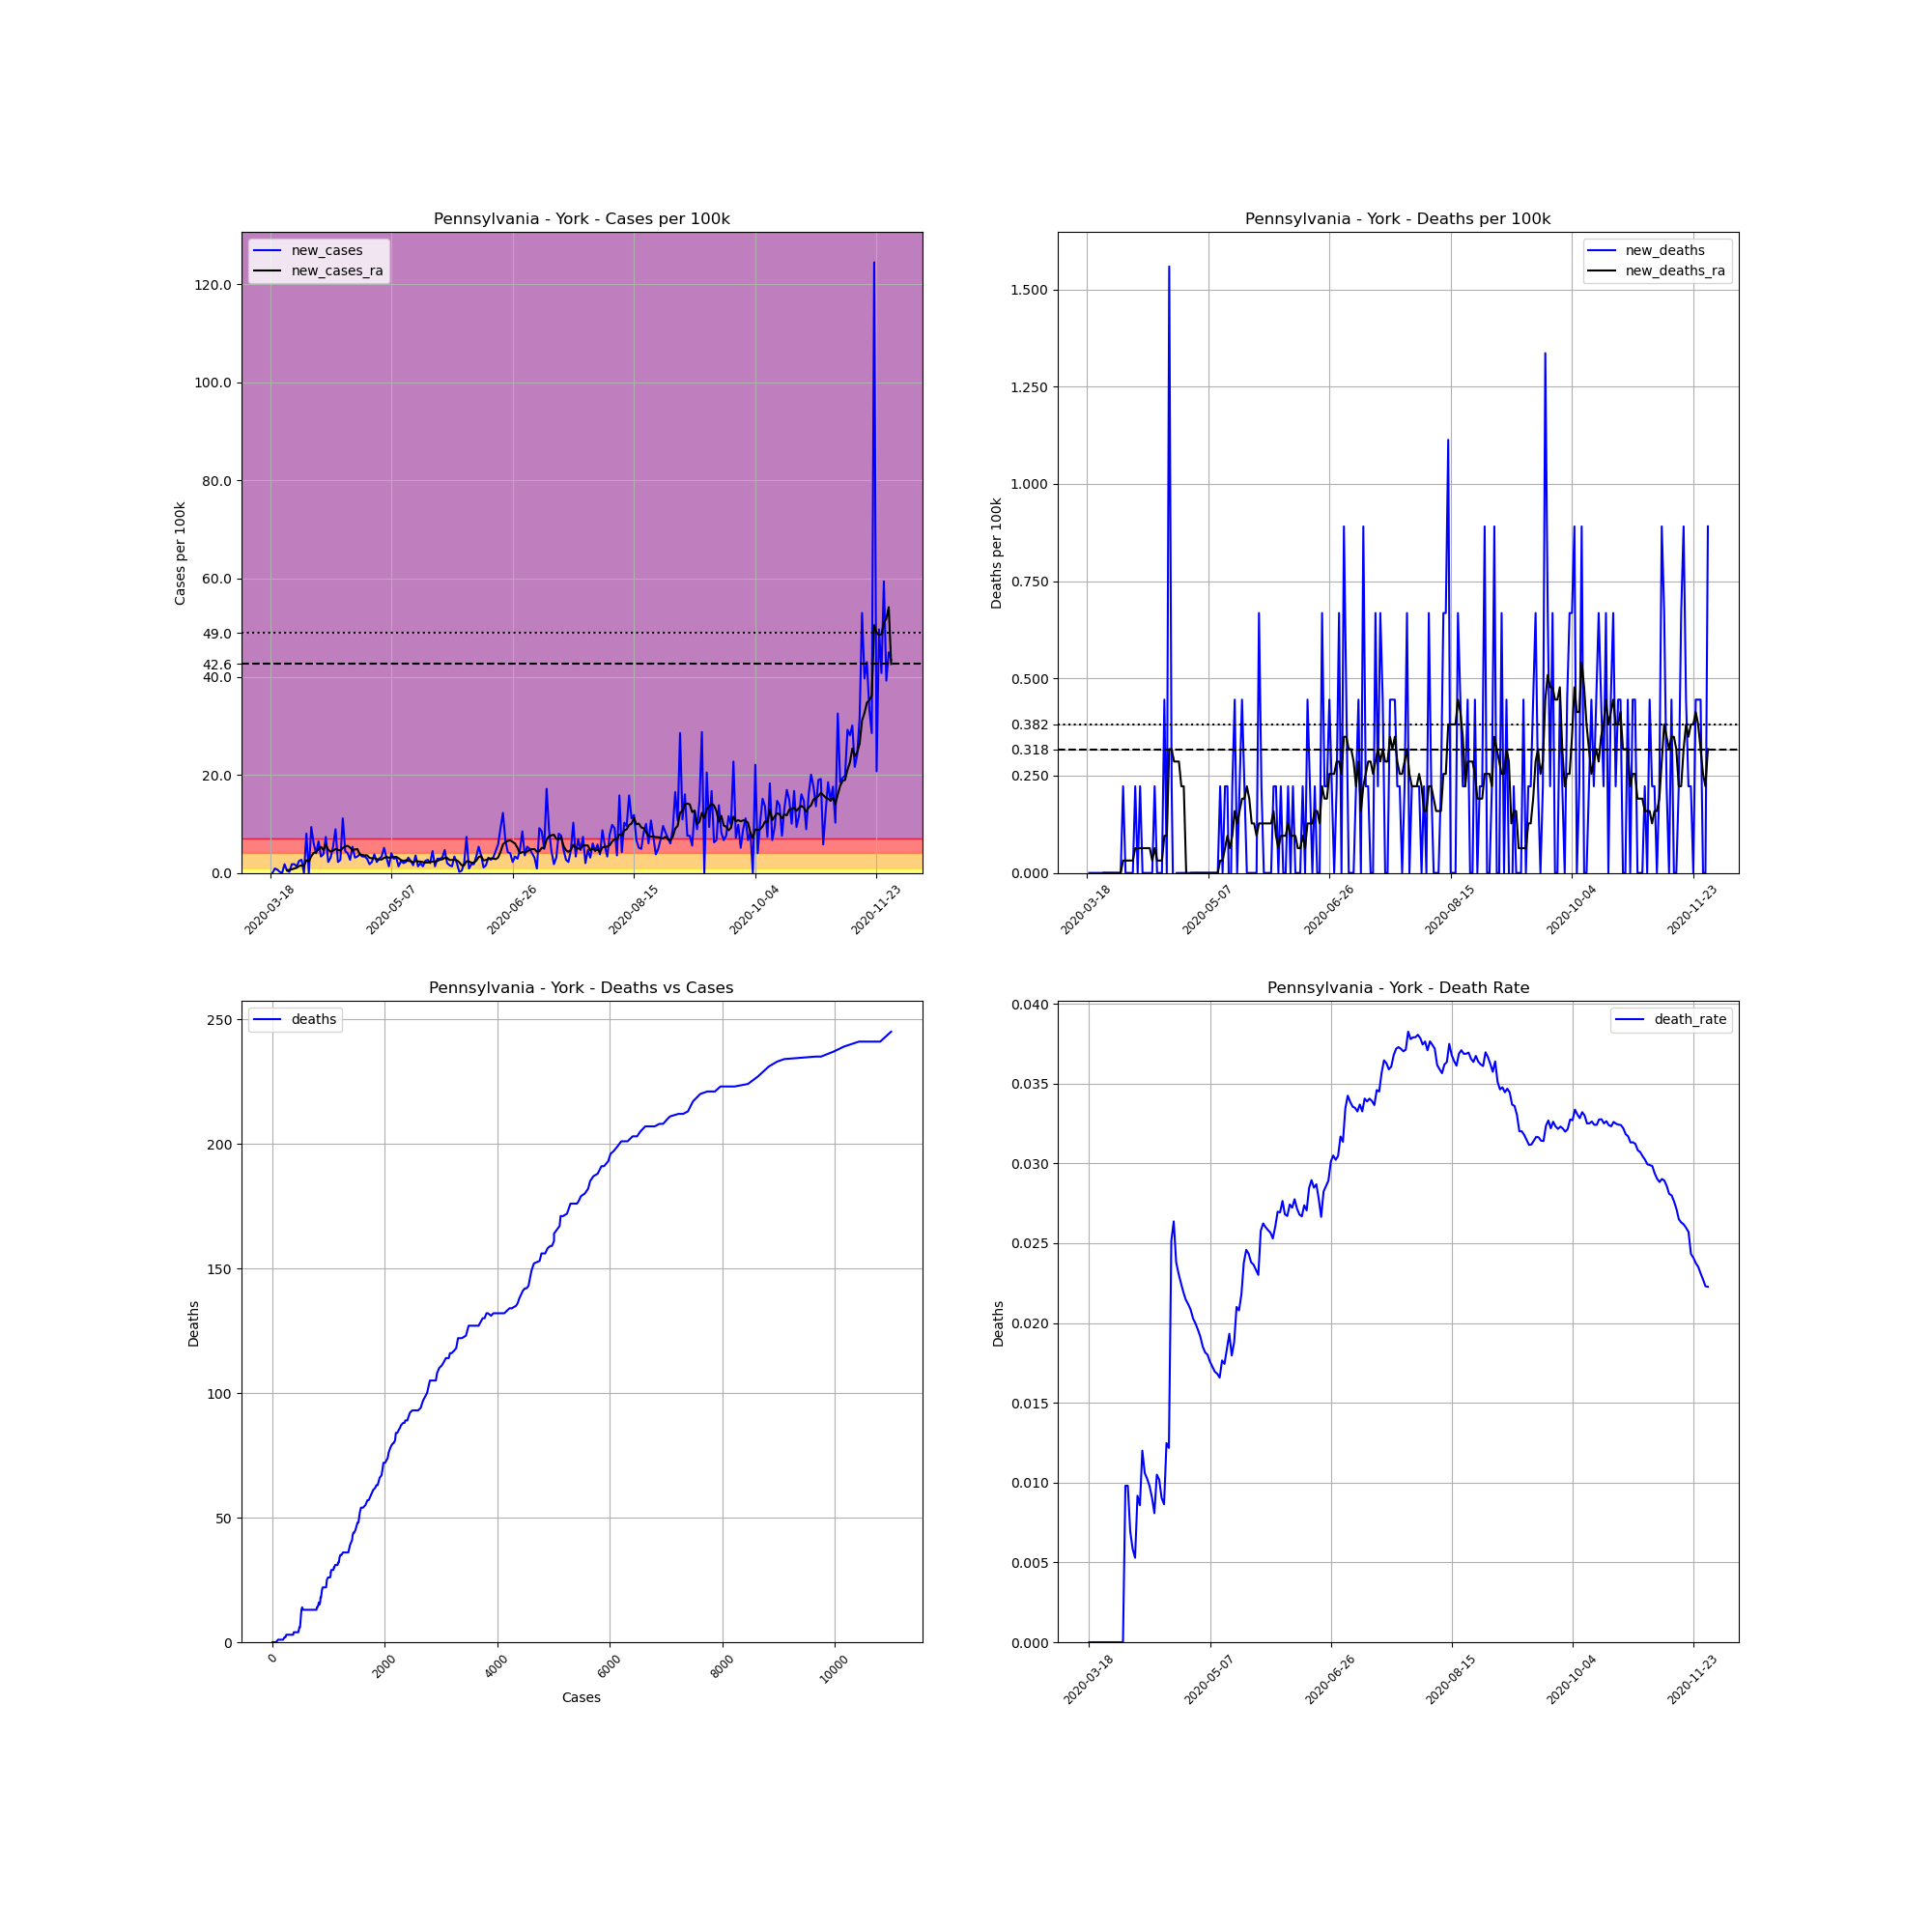

Source data for this figure (header and first rows):
, date, county, state, fips, cases, deaths, COUNTY, STNAME, CTYNAME, POPESTIMATE2019, cases_per_100k, deaths_per_100k, death_rate, new_cases, new_deaths, new_cases_ra, new_deaths_ra
159954, 2020-03-18, York, Pennsylvania, 42133, 2, 0.0, 133, Pennsylvania, York, 449058, 0.4454, 0.0, 0.0, , , , 
159955, 2020-03-19, York, Pennsylvania, 42133, 2, 0.0, 133, Pennsylvania, York, 449058, 0.4454, 0.0, 0.0, 0.0, 0.0, , 
159956, 2020-03-20, York, Pennsylvania, 42133, 6, 0.0, 133, Pennsylvania, York, 449058, 1.336, 0.0, 0.0, 0.8908, 0.0, , 
159957, 2020-03-21, York, Pennsylvania, 42133, 9, 0.0, 133, Pennsylvania, York, 449058, 2.004, 0.0, 0.0, 0.6681, 0.0, , 
159958, 2020-03-22, York, Pennsylvania, 42133, 10, 0.0, 133, Pennsylvania, York, 449058, 2.227, 0.0, 0.0, 0.2227, 0.0, , 
159959, 2020-03-23, York, Pennsylvania, 42133, 10, 0.0, 133, Pennsylvania, York, 449058, 2.227, 0.0, 0.0, 0.0, 0.0, , 
159960, 2020-03-24, York, Pennsylvania, 42133, 18, 0.0, 133, Pennsylvania, York, 449058, 4.008, 0.0, 0.0, 1.782, 0.0, , 
159961, 2020-03-25, York, Pennsylvania, 42133, 20, 0.0, 133, Pennsylvania, York, 449058, 4.454, 0.0, 0.0, 0.4454, 0.0, 0.5726, 0.0
159962, 2020-03-26, York, Pennsylvania, 42133, 21, 0.0, 133, Pennsylvania, York, 449058, 4.676, 0.0, 0.0, 0.2227, 0.0, 0.6044, 0.0
159963, 2020-03-27, York, Pennsylvania, 42133, 29, 0.0, 133, Pennsylvania, York, 449058, 6.458, 0.0, 0.0, 1.782, 0.0, 0.7317, 0.0
159964, 2020-03-28, York, Pennsylvania, 42133, 37, 0.0, 133, Pennsylvania, York, 449058, 8.239, 0.0, 0.0, 1.782, 0.0, 0.8908, 0.0
159965, 2020-03-29, York, Pennsylvania, 42133, 43, 0.0, 133, Pennsylvania, York, 449058, 9.576, 0.0, 0.0, 1.336, 0.0, 1.05, 0.0
159966, 2020-03-30, York, Pennsylvania, 42133, 54, 0.0, 133, Pennsylvania, York, 449058, 12.03, 0.0, 0.0, 2.45, 0.0, 1.4, 0.0
159967, 2020-03-31, York, Pennsylvania, 42133, 66, 0.0, 133, Pennsylvania, York, 449058, 14.7, 0.0, 0.0, 2.672, 0.0, 1.527, 0.0
159968, 2020-04-01, York, Pennsylvania, 42133, 66, 0.0, 133, Pennsylvania, York, 449058, 14.7, 0.0, 0.0, 0.0, 0.0, 1.463, 0.0
159969, 2020-04-02, York, Pennsylvania, 42133, 102, 1.0, 133, Pennsylvania, York, 449058, 22.71, 0.2227, 0.009804, 8.017, 0.2227, 2.577, 0.03181
159970, 2020-04-03, York, Pennsylvania, 42133, 102, 1.0, 133, Pennsylvania, York, 449058, 22.71, 0.2227, 0.009804, 0.0, 0.0, 2.322, 0.03181
159971, 2020-04-04, York, Pennsylvania, 42133, 144, 1.0, 133, Pennsylvania, York, 449058, 32.07, 0.2227, 0.006944, 9.353, 0.0, 3.404, 0.03181
159972, 2020-04-05, York, Pennsylvania, 42133, 171, 1.0, 133, Pennsylvania, York, 449058, 38.08, 0.2227, 0.005848, 6.013, 0.0, 4.072, 0.03181
159973, 2020-04-06, York, Pennsylvania, 42133, 189, 1.0, 133, Pennsylvania, York, 449058, 42.09, 0.2227, 0.005291, 4.008, 0.0, 4.295, 0.03181
159974, 2020-04-07, York, Pennsylvania, 42133, 218, 2.0, 133, Pennsylvania, York, 449058, 48.55, 0.4454, 0.009174, 6.458, 0.2227, 4.836, 0.06363
159975, 2020-04-08, York, Pennsylvania, 42133, 233, 2.0, 133, Pennsylvania, York, 449058, 51.89, 0.4454, 0.008584, 3.34, 0.0, 5.313, 0.06363
159976, 2020-04-09, York, Pennsylvania, 42133, 250, 3.0, 133, Pennsylvania, York, 449058, 55.67, 0.6681, 0.012, 3.786, 0.2227, 4.708, 0.06363
159977, 2020-04-10, York, Pennsylvania, 42133, 283, 3.0, 133, Pennsylvania, York, 449058, 63.02, 0.6681, 0.0106, 7.349, 0.0, 5.758, 0.06363
159978, 2020-04-11, York, Pennsylvania, 42133, 293, 3.0, 133, Pennsylvania, York, 449058, 65.25, 0.6681, 0.01024, 2.227, 0.0, 4.74, 0.06363
159979, 2020-04-12, York, Pennsylvania, 42133, 307, 3.0, 133, Pennsylvania, York, 449058, 68.37, 0.6681, 0.009772, 3.118, 0.0, 4.327, 0.06363
159980, 2020-04-13, York, Pennsylvania, 42133, 331, 3.0, 133, Pennsylvania, York, 449058, 73.71, 0.6681, 0.009063, 5.345, 0.0, 4.517, 0.06363
159981, 2020-04-14, York, Pennsylvania, 42133, 371, 3.0, 133, Pennsylvania, York, 449058, 82.62, 0.6681, 0.008086, 8.908, 0.0, 4.867, 0.03181
159982, 2020-04-15, York, Pennsylvania, 42133, 381, 4.0, 133, Pennsylvania, York, 449058, 84.84, 0.8908, 0.0105, 2.227, 0.2227, 4.708, 0.06363
159983, 2020-04-16, York, Pennsylvania, 42133, 393, 4.0, 133, Pennsylvania, York, 449058, 87.52, 0.8908, 0.01018, 2.672, 0.0, 4.549, 0.03181
159984, 2020-04-17, York, Pennsylvania, 42133, 443, 4.0, 133, Pennsylvania, York, 449058, 98.65, 0.8908, 0.009029, 11.13, 0.0, 5.09, 0.03181
159985, 2020-04-18, York, Pennsylvania, 42133, 463, 4.0, 133, Pennsylvania, York, 449058, 103.1, 0.8908, 0.008639, 4.454, 0.0, 5.408, 0.03181
159986, 2020-04-19, York, Pennsylvania, 42133, 481, 6.0, 133, Pennsylvania, York, 449058, 107.1, 1.336, 0.01247, 4.008, 0.4454, 5.535, 0.09544
159987, 2020-04-20, York, Pennsylvania, 42133, 493, 6.0, 133, Pennsylvania, York, 449058, 109.8, 1.336, 0.01217, 2.672, 0.0, 5.154, 0.09544
159988, 2020-04-21, York, Pennsylvania, 42133, 517, 13.0, 133, Pennsylvania, York, 449058, 115.1, 2.895, 0.02515, 5.345, 1.559, 4.645, 0.3181
159989, 2020-04-22, York, Pennsylvania, 42133, 531, 14.0, 133, Pennsylvania, York, 449058, 118.2, 3.118, 0.02637, 3.118, 0.2227, 4.772, 0.3181
159990, 2020-04-23, York, Pennsylvania, 42133, 546, 13.0, 133, Pennsylvania, York, 449058, 121.6, 2.895, 0.02381, 3.34, -0.2227, 4.867, 0.2863
159991, 2020-04-24, York, Pennsylvania, 42133, 563, 13.0, 133, Pennsylvania, York, 449058, 125.4, 2.895, 0.02309, 3.786, 0.0, 3.818, 0.2863
159992, 2020-04-25, York, Pennsylvania, 42133, 578, 13.0, 133, Pennsylvania, York, 449058, 128.7, 2.895, 0.02249, 3.34, 0.0, 3.658, 0.2863
159993, 2020-04-26, York, Pennsylvania, 42133, 593, 13.0, 133, Pennsylvania, York, 449058, 132.1, 2.895, 0.02192, 3.34, 0.0, 3.563, 0.2227
159994, 2020-04-27, York, Pennsylvania, 42133, 606, 13.0, 133, Pennsylvania, York, 449058, 134.9, 2.895, 0.02145, 2.895, 0.0, 3.595, 0.2227
159995, 2020-04-28, York, Pennsylvania, 42133, 614, 13.0, 133, Pennsylvania, York, 449058, 136.7, 2.895, 0.02117, 1.782, 0.0, 3.086, 0.0
159996, 2020-04-29, York, Pennsylvania, 42133, 624, 13.0, 133, Pennsylvania, York, 449058, 139, 2.895, 0.02083, 2.227, 0.0, 2.959, -0.03181
159997, 2020-04-30, York, Pennsylvania, 42133, 641, 13.0, 133, Pennsylvania, York, 449058, 142.7, 2.895, 0.02028, 3.786, 0.0, 3.022, 0.0
159998, 2020-05-01, York, Pennsylvania, 42133, 651, 13.0, 133, Pennsylvania, York, 449058, 145, 2.895, 0.01997, 2.227, 0.0, 2.8, 0.0
159999, 2020-05-02, York, Pennsylvania, 42133, 664, 13.0, 133, Pennsylvania, York, 449058, 147.9, 2.895, 0.01958, 2.895, 0.0, 2.736, 0.0
160000, 2020-05-03, York, Pennsylvania, 42133, 679, 13.0, 133, Pennsylvania, York, 449058, 151.2, 2.895, 0.01915, 3.34, 0.0, 2.736, 0.0
160001, 2020-05-04, York, Pennsylvania, 42133, 702, 13.0, 133, Pennsylvania, York, 449058, 156.3, 2.895, 0.01852, 5.122, 0.0, 3.054, 0.0
160002, 2020-05-05, York, Pennsylvania, 42133, 716, 13.0, 133, Pennsylvania, York, 449058, 159.4, 2.895, 0.01816, 3.118, 0.0, 3.245, 0.0
160003, 2020-05-06, York, Pennsylvania, 42133, 722, 13.0, 133, Pennsylvania, York, 449058, 160.8, 2.895, 0.01801, 1.336, 0.0, 3.118, 0.0
160004, 2020-05-07, York, Pennsylvania, 42133, 740, 13.0, 133, Pennsylvania, York, 449058, 164.8, 2.895, 0.01757, 4.008, 0.0, 3.149, 0.0
160005, 2020-05-08, York, Pennsylvania, 42133, 753, 13.0, 133, Pennsylvania, York, 449058, 167.7, 2.895, 0.01726, 2.895, 0.0, 3.245, 0.0
160006, 2020-05-09, York, Pennsylvania, 42133, 767, 13.0, 133, Pennsylvania, York, 449058, 170.8, 2.895, 0.01695, 3.118, 0.0, 3.277, 0.0
160007, 2020-05-10, York, Pennsylvania, 42133, 773, 13.0, 133, Pennsylvania, York, 449058, 172.1, 2.895, 0.01682, 1.336, 0.0, 2.99, 0.0
160008, 2020-05-11, York, Pennsylvania, 42133, 784, 13.0, 133, Pennsylvania, York, 449058, 174.6, 2.895, 0.01658, 2.45, 0.0, 2.609, 0.0
160009, 2020-05-12, York, Pennsylvania, 42133, 793, 14.0, 133, Pennsylvania, York, 449058, 176.6, 3.118, 0.01765, 2.004, 0.2227, 2.45, 0.03181
160010, 2020-05-13, York, Pennsylvania, 42133, 803, 14.0, 133, Pennsylvania, York, 449058, 178.8, 3.118, 0.01743, 2.227, 0.0, 2.577, 0.03181
160011, 2020-05-14, York, Pennsylvania, 42133, 817, 15.0, 133, Pennsylvania, York, 449058, 181.9, 3.34, 0.01836, 3.118, 0.2227, 2.45, 0.06363
160012, 2020-05-15, York, Pennsylvania, 42133, 828, 16.0, 133, Pennsylvania, York, 449058, 184.4, 3.563, 0.01932, 2.45, 0.2227, 2.386, 0.09544
160013, 2020-05-16, York, Pennsylvania, 42133, 835, 15.0, 133, Pennsylvania, York, 449058, 185.9, 3.34, 0.01796, 1.559, -0.2227, 2.163, 0.06363
... 197 more rows
